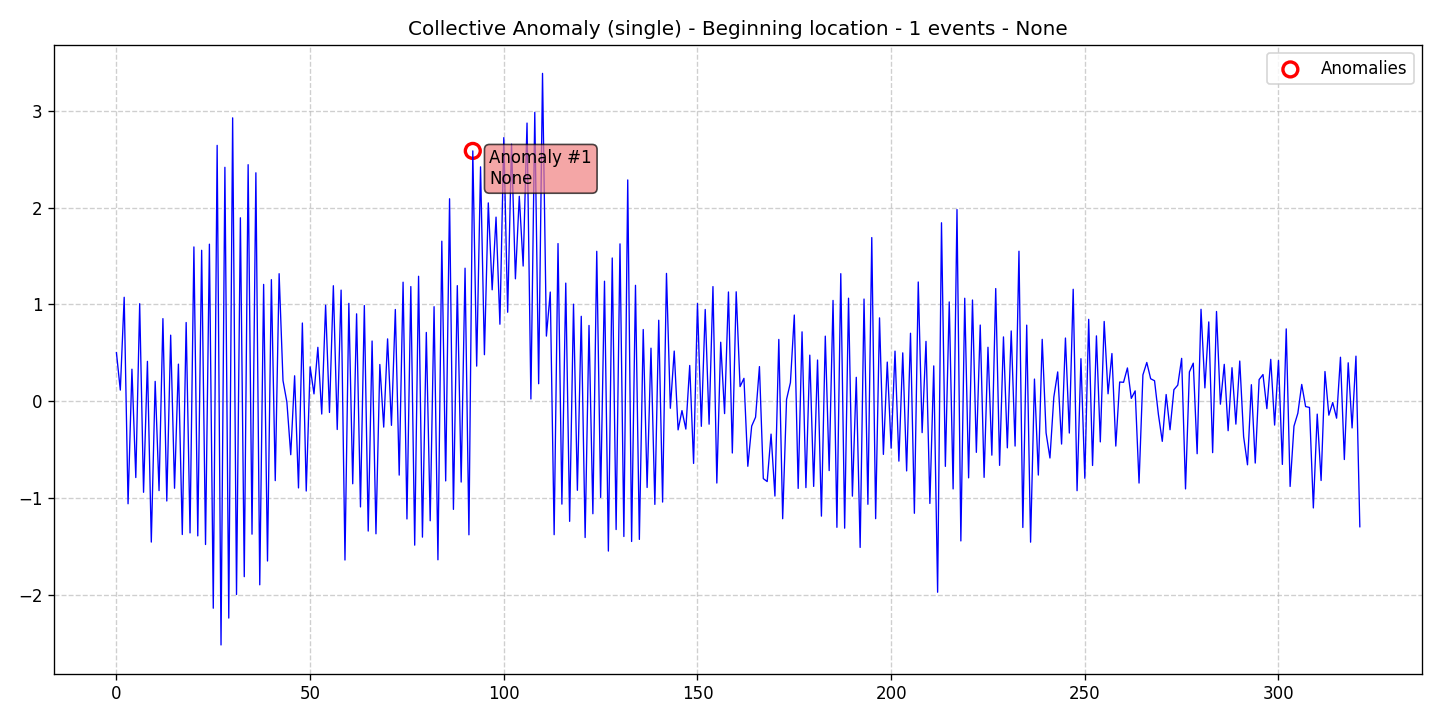

The data file committed next to this chart (first rows):
data, stationary, det_lin_up, det_lin_down, det_quad, det_cubic, det_exp, det_damped, stoc_trend, volatility, single_seas, multiple_seas, point_anom_single, point_anom_multi, collect_anom, context_anom, mean_shift, var_shift, trend_shift, date, is_break, is_anomaly, is_multi, location_beginning
0.5009, 0, 0, 0, 0, 0, 0, 0, 0, 0, 0, 0, 0, 0, 1, 0, 0, 0, 0, 2020-01-01, 0, 0, 0, 1
0.1145, 0, 0, 0, 0, 0, 0, 0, 0, 0, 0, 0, 0, 0, 1, 0, 0, 0, 0, 2020-01-02, 0, 0, 0, 1
1.074, 0, 0, 0, 0, 0, 0, 0, 0, 0, 0, 0, 0, 0, 1, 0, 0, 0, 0, 2020-01-03, 0, 0, 0, 1
-1.06, 0, 0, 0, 0, 0, 0, 0, 0, 0, 0, 0, 0, 0, 1, 0, 0, 0, 0, 2020-01-04, 0, 0, 0, 1
0.3305, 0, 0, 0, 0, 0, 0, 0, 0, 0, 0, 0, 0, 0, 1, 0, 0, 0, 0, 2020-01-05, 0, 0, 0, 1
-0.7893, 0, 0, 0, 0, 0, 0, 0, 0, 0, 0, 0, 0, 0, 1, 0, 0, 0, 0, 2020-01-06, 0, 0, 0, 1
1.007, 0, 0, 0, 0, 0, 0, 0, 0, 0, 0, 0, 0, 0, 1, 0, 0, 0, 0, 2020-01-07, 0, 0, 0, 1
-0.9418, 0, 0, 0, 0, 0, 0, 0, 0, 0, 0, 0, 0, 0, 1, 0, 0, 0, 0, 2020-01-08, 0, 0, 0, 1
0.4114, 0, 0, 0, 0, 0, 0, 0, 0, 0, 0, 0, 0, 0, 1, 0, 0, 0, 0, 2020-01-09, 0, 0, 0, 1
-1.456, 0, 0, 0, 0, 0, 0, 0, 0, 0, 0, 0, 0, 0, 1, 0, 0, 0, 0, 2020-01-10, 0, 0, 0, 1
0.2046, 0, 0, 0, 0, 0, 0, 0, 0, 0, 0, 0, 0, 0, 1, 0, 0, 0, 0, 2020-01-11, 0, 0, 0, 1
-0.9242, 0, 0, 0, 0, 0, 0, 0, 0, 0, 0, 0, 0, 0, 1, 0, 0, 0, 0, 2020-01-12, 0, 0, 0, 1
0.853, 0, 0, 0, 0, 0, 0, 0, 0, 0, 0, 0, 0, 0, 1, 0, 0, 0, 0, 2020-01-13, 0, 0, 0, 1
-1.032, 0, 0, 0, 0, 0, 0, 0, 0, 0, 0, 0, 0, 0, 1, 0, 0, 0, 0, 2020-01-14, 0, 0, 0, 1
0.6822, 0, 0, 0, 0, 0, 0, 0, 0, 0, 0, 0, 0, 0, 1, 0, 0, 0, 0, 2020-01-15, 0, 0, 0, 1
-0.9, 0, 0, 0, 0, 0, 0, 0, 0, 0, 0, 0, 0, 0, 1, 0, 0, 0, 0, 2020-01-16, 0, 0, 0, 1
0.3828, 0, 0, 0, 0, 0, 0, 0, 0, 0, 0, 0, 0, 0, 1, 0, 0, 0, 0, 2020-01-17, 0, 0, 0, 1
-1.378, 0, 0, 0, 0, 0, 0, 0, 0, 0, 0, 0, 0, 0, 1, 0, 0, 0, 0, 2020-01-18, 0, 0, 0, 1
0.813, 0, 0, 0, 0, 0, 0, 0, 0, 0, 0, 0, 0, 0, 1, 0, 0, 0, 0, 2020-01-19, 0, 0, 0, 1
-1.362, 0, 0, 0, 0, 0, 0, 0, 0, 0, 0, 0, 0, 0, 1, 0, 0, 0, 0, 2020-01-20, 0, 0, 0, 1
1.594, 0, 0, 0, 0, 0, 0, 0, 0, 0, 0, 0, 0, 0, 1, 0, 0, 0, 0, 2020-01-21, 0, 0, 0, 1
-1.392, 0, 0, 0, 0, 0, 0, 0, 0, 0, 0, 0, 0, 0, 1, 0, 0, 0, 0, 2020-01-22, 0, 0, 0, 1
1.559, 0, 0, 0, 0, 0, 0, 0, 0, 0, 0, 0, 0, 0, 1, 0, 0, 0, 0, 2020-01-23, 0, 0, 0, 1
-1.481, 0, 0, 0, 0, 0, 0, 0, 0, 0, 0, 0, 0, 0, 1, 0, 0, 0, 0, 2020-01-24, 0, 0, 0, 1
1.622, 0, 0, 0, 0, 0, 0, 0, 0, 0, 0, 0, 0, 0, 1, 0, 0, 0, 0, 2020-01-25, 0, 0, 0, 1
-2.14, 0, 0, 0, 0, 0, 0, 0, 0, 0, 0, 0, 0, 0, 1, 0, 0, 0, 0, 2020-01-26, 0, 0, 0, 1
2.644, 0, 0, 0, 0, 0, 0, 0, 0, 0, 0, 0, 0, 0, 1, 0, 0, 0, 0, 2020-01-27, 0, 0, 0, 1
-2.519, 0, 0, 0, 0, 0, 0, 0, 0, 0, 0, 0, 0, 0, 1, 0, 0, 0, 0, 2020-01-28, 0, 0, 0, 1
2.417, 0, 0, 0, 0, 0, 0, 0, 0, 0, 0, 0, 0, 0, 1, 0, 0, 0, 0, 2020-01-29, 0, 0, 0, 1
-2.242, 0, 0, 0, 0, 0, 0, 0, 0, 0, 0, 0, 0, 0, 1, 0, 0, 0, 0, 2020-01-30, 0, 0, 0, 1
2.928, 0, 0, 0, 0, 0, 0, 0, 0, 0, 0, 0, 0, 0, 1, 0, 0, 0, 0, 2020-01-31, 0, 0, 0, 1
-1.998, 0, 0, 0, 0, 0, 0, 0, 0, 0, 0, 0, 0, 0, 1, 0, 0, 0, 0, 2020-02-01, 0, 0, 0, 1
1.895, 0, 0, 0, 0, 0, 0, 0, 0, 0, 0, 0, 0, 0, 1, 0, 0, 0, 0, 2020-02-02, 0, 0, 0, 1
-1.814, 0, 0, 0, 0, 0, 0, 0, 0, 0, 0, 0, 0, 0, 1, 0, 0, 0, 0, 2020-02-03, 0, 0, 0, 1
2.444, 0, 0, 0, 0, 0, 0, 0, 0, 0, 0, 0, 0, 0, 1, 0, 0, 0, 0, 2020-02-04, 0, 0, 0, 1
-1.374, 0, 0, 0, 0, 0, 0, 0, 0, 0, 0, 0, 0, 0, 1, 0, 0, 0, 0, 2020-02-05, 0, 0, 0, 1
2.36, 0, 0, 0, 0, 0, 0, 0, 0, 0, 0, 0, 0, 0, 1, 0, 0, 0, 0, 2020-02-06, 0, 0, 0, 1
-1.898, 0, 0, 0, 0, 0, 0, 0, 0, 0, 0, 0, 0, 0, 1, 0, 0, 0, 0, 2020-02-07, 0, 0, 0, 1
1.207, 0, 0, 0, 0, 0, 0, 0, 0, 0, 0, 0, 0, 0, 1, 0, 0, 0, 0, 2020-02-08, 0, 0, 0, 1
-1.652, 0, 0, 0, 0, 0, 0, 0, 0, 0, 0, 0, 0, 0, 1, 0, 0, 0, 0, 2020-02-09, 0, 0, 0, 1
1.256, 0, 0, 0, 0, 0, 0, 0, 0, 0, 0, 0, 0, 0, 1, 0, 0, 0, 0, 2020-02-10, 0, 0, 0, 1
-0.821, 0, 0, 0, 0, 0, 0, 0, 0, 0, 0, 0, 0, 0, 1, 0, 0, 0, 0, 2020-02-11, 0, 0, 0, 1
1.317, 0, 0, 0, 0, 0, 0, 0, 0, 0, 0, 0, 0, 0, 1, 0, 0, 0, 0, 2020-02-12, 0, 0, 0, 1
0.2132, 0, 0, 0, 0, 0, 0, 0, 0, 0, 0, 0, 0, 0, 1, 0, 0, 0, 0, 2020-02-13, 0, 0, 0, 1
-0.008305, 0, 0, 0, 0, 0, 0, 0, 0, 0, 0, 0, 0, 0, 1, 0, 0, 0, 0, 2020-02-14, 0, 0, 0, 1
-0.5535, 0, 0, 0, 0, 0, 0, 0, 0, 0, 0, 0, 0, 0, 1, 0, 0, 0, 0, 2020-02-15, 0, 0, 0, 1
0.2622, 0, 0, 0, 0, 0, 0, 0, 0, 0, 0, 0, 0, 0, 1, 0, 0, 0, 0, 2020-02-16, 0, 0, 0, 1
-0.8966, 0, 0, 0, 0, 0, 0, 0, 0, 0, 0, 0, 0, 0, 1, 0, 0, 0, 0, 2020-02-17, 0, 0, 0, 1
0.8076, 0, 0, 0, 0, 0, 0, 0, 0, 0, 0, 0, 0, 0, 1, 0, 0, 0, 0, 2020-02-18, 0, 0, 0, 1
-0.9286, 0, 0, 0, 0, 0, 0, 0, 0, 0, 0, 0, 0, 0, 1, 0, 0, 0, 0, 2020-02-19, 0, 0, 0, 1
0.3545, 0, 0, 0, 0, 0, 0, 0, 0, 0, 0, 0, 0, 0, 1, 0, 0, 0, 0, 2020-02-20, 0, 0, 0, 1
0.07525, 0, 0, 0, 0, 0, 0, 0, 0, 0, 0, 0, 0, 0, 1, 0, 0, 0, 0, 2020-02-21, 0, 0, 0, 1
0.5566, 0, 0, 0, 0, 0, 0, 0, 0, 0, 0, 0, 0, 0, 1, 0, 0, 0, 0, 2020-02-22, 0, 0, 0, 1
-0.1331, 0, 0, 0, 0, 0, 0, 0, 0, 0, 0, 0, 0, 0, 1, 0, 0, 0, 0, 2020-02-23, 0, 0, 0, 1
0.9919, 0, 0, 0, 0, 0, 0, 0, 0, 0, 0, 0, 0, 0, 1, 0, 0, 0, 0, 2020-02-24, 0, 0, 0, 1
-0.1167, 0, 0, 0, 0, 0, 0, 0, 0, 0, 0, 0, 0, 0, 1, 0, 0, 0, 0, 2020-02-25, 0, 0, 0, 1
1.193, 0, 0, 0, 0, 0, 0, 0, 0, 0, 0, 0, 0, 0, 1, 0, 0, 0, 0, 2020-02-26, 0, 0, 0, 1
-0.2929, 0, 0, 0, 0, 0, 0, 0, 0, 0, 0, 0, 0, 0, 1, 0, 0, 0, 0, 2020-02-27, 0, 0, 0, 1
1.148, 0, 0, 0, 0, 0, 0, 0, 0, 0, 0, 0, 0, 0, 1, 0, 0, 0, 0, 2020-02-28, 0, 0, 0, 1
-1.642, 0, 0, 0, 0, 0, 0, 0, 0, 0, 0, 0, 0, 0, 1, 0, 0, 0, 0, 2020-02-29, 0, 0, 0, 1
... 262 more rows
